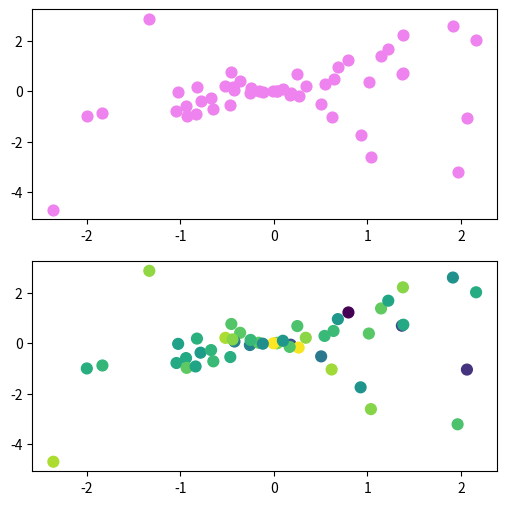

Reproduce this figure in Python.
import matplotlib.pyplot as plt
import numpy as np

n = 50
x = np.random.randn(n)
y = x * np.random.randn(n)

fig, ax = plt.subplots(2, figsize=(6, 6))

ax[0].scatter(x, y, c='violet', s=60)

colors = np.random.randn(n)
ax[1].scatter(x, y, c=colors, s=60)

fig.show()
"""(
![Plot](/assets/img/pp/patterns/p0172_1.png "output")
)"""
